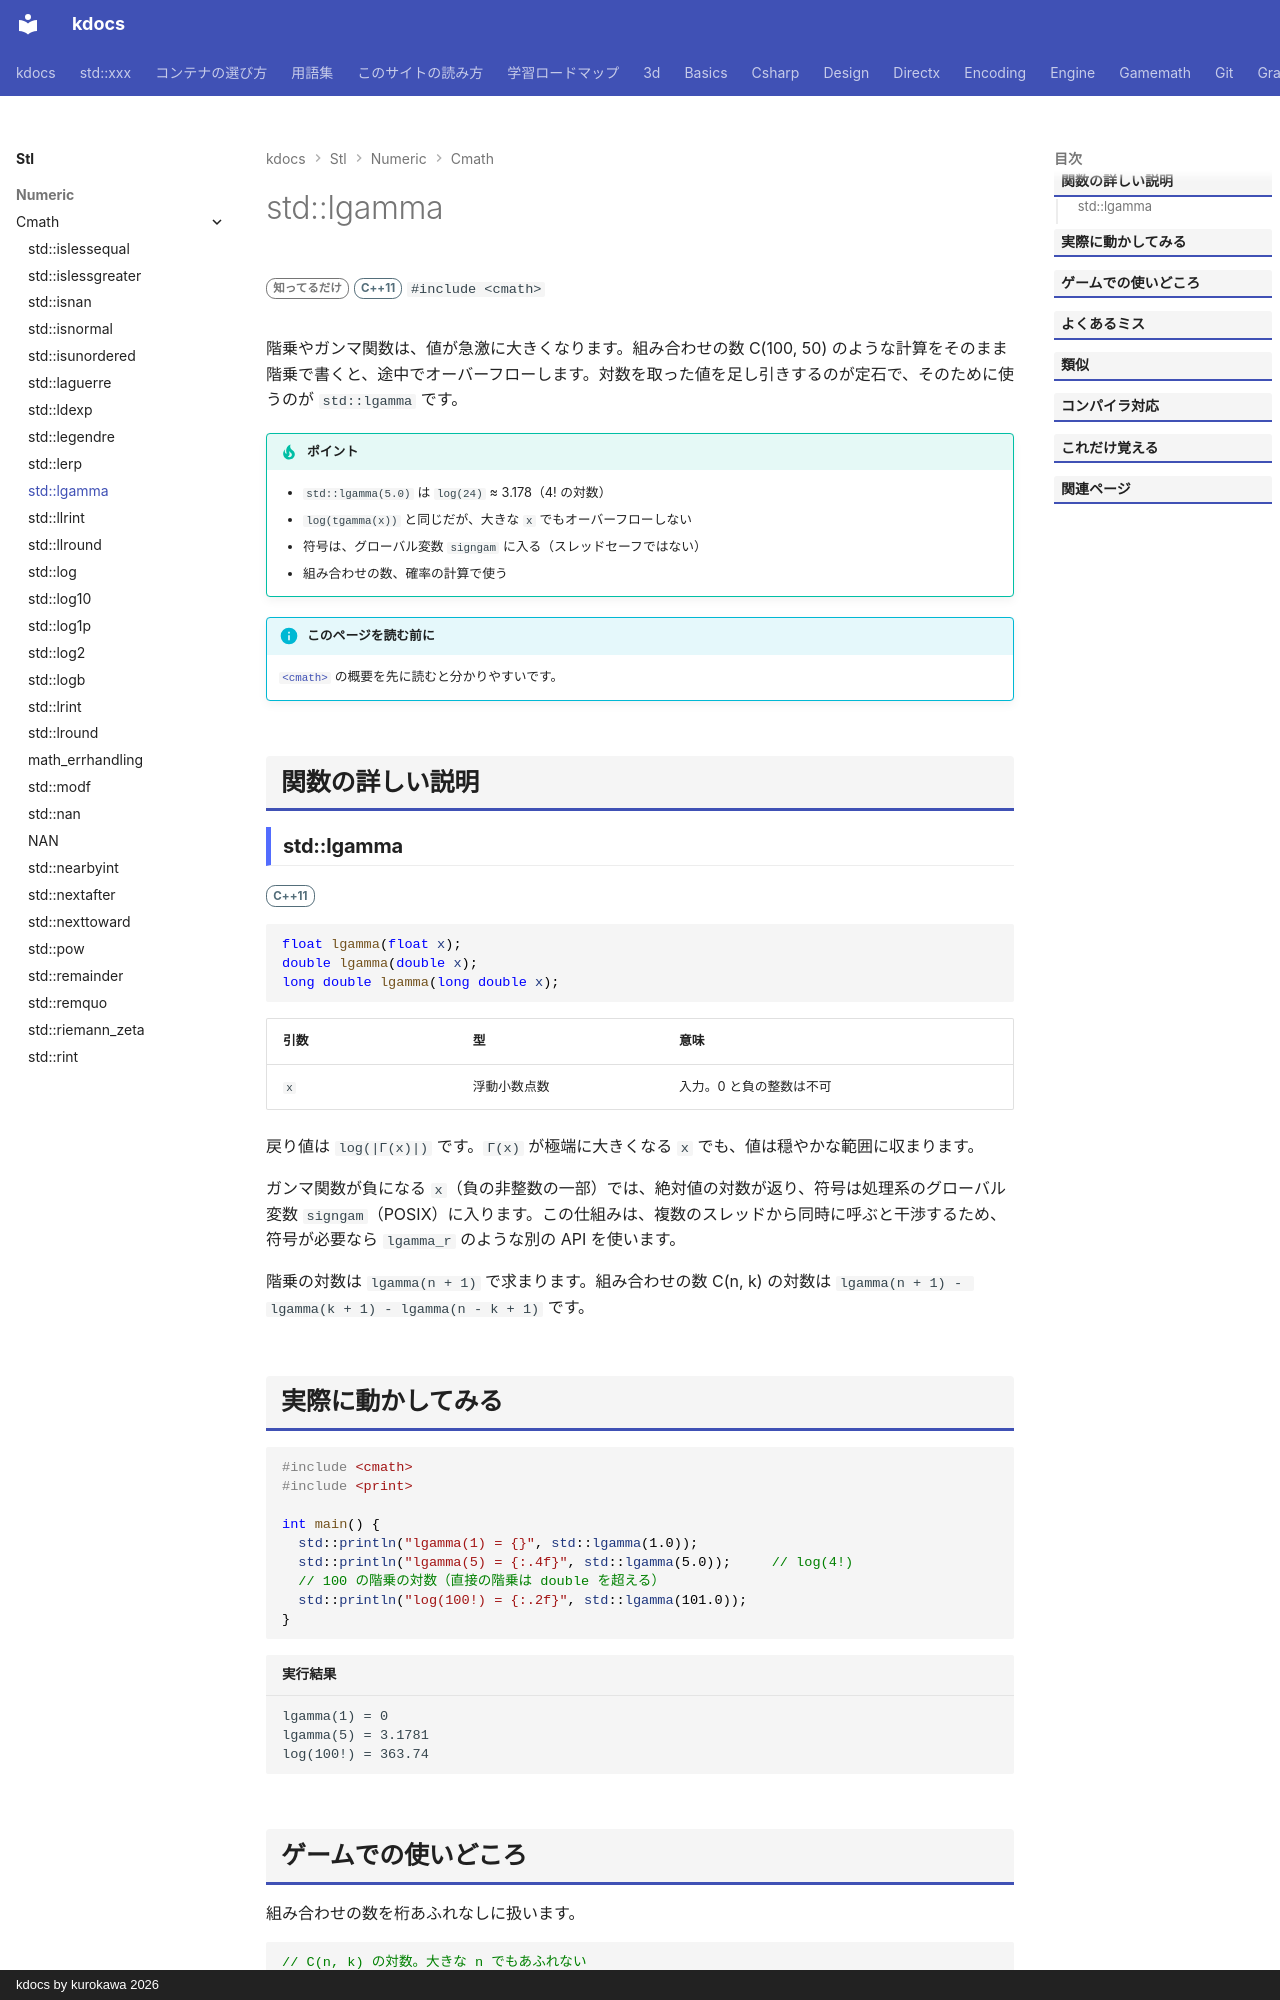

repository: qwzxdf/kdocs · page: stl/numeric/cmath/lgamma/index.html · generator: mkdocs · copyright: kdocs by kurokawa 2026

---
title: std::lgamma
summary: "ガンマ関数の自然対数を返す。"
order: 900
group: 数学関数（<cmath>）
tags:
  - 数値
---

# std::lgamma

<div class="page-badges" markdown>
<span class="rank rank-rare">知ってるだけ</span>
<span class="ver ver-11">C++11</span>
`#include <cmath>`
</div>

階乗やガンマ関数は、値が急激に大きくなります。組み合わせの数 C(100, 50) のような計算をそのまま階乗で書くと、途中でオーバーフローします。対数を取った値を足し引きするのが定石で、そのために使うのが `std::lgamma` です。

!!! tip "ポイント"
    - `std::lgamma(5.0)` は `log(24)` ≈ 3.178（4! の対数）
    - `log(tgamma(x))` と同じだが、大きな `x` でもオーバーフローしない
    - 符号は、グローバル変数 `signgam` に入る（スレッドセーフではない）
    - 組み合わせの数、確率の計算で使う

!!! info "このページを読む前に"
    [`<cmath>`](../cmath.md) の概要を先に読むと分かりやすいです。

## 関数の詳しい説明

### std::lgamma {#lgamma}

<span class="ver ver-11">C++11</span>

```cpp
float lgamma(float x);
double lgamma(double x);
long double lgamma(long double x);
```

| 引数 | 型 | 意味 |
| --- | --- | --- |
| `x` | 浮動小数点数 | 入力。0 と負の整数は不可 |

戻り値は `log(|Γ(x)|)` です。`Γ(x)` が極端に大きくなる `x` でも、値は穏やかな範囲に収まります。

ガンマ関数が負になる `x`（負の非整数の一部）では、絶対値の対数が返り、符号は処理系のグローバル変数 `signgam`（POSIX）に入ります。この仕組みは、複数のスレッドから同時に呼ぶと干渉するため、符号が必要なら `lgamma_r` のような別の API を使います。

階乗の対数は `lgamma(n + 1)` で求まります。組み合わせの数 C(n, k) の対数は `lgamma(n + 1) - lgamma(k + 1) - lgamma(n - k + 1)` です。
